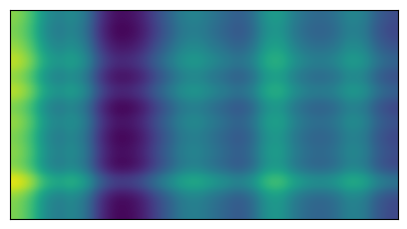

This figure's Python source:
#! /usr/bin/env python3

import matplotlib.pyplot as plt
import numpy as np
import matplotlib
matplotlib.rcParams.update({'font.size': 10})
from matplotlib.colors import LogNorm
import random

def get_z(x,y):
  return 2*x+y

sec = [ii**2 for ii in range(50) ]

xx = [random.choice(sec) for ii in range(15)]
yy = [random.choice(sec) for ii in range(15)]
x, y = np.meshgrid(xx,yy)
z = get_z(x,y)

zmin, zmax = z.min(), z.max()
z = z[:-1, :-1]
fig, ax = plt.subplots()
fig.set_size_inches(5,5)
c=plt.imshow(z, extent=[x.min(), x.max(), y.min(), y.max()], origin='lower', interpolation = 'quadric')
ax.axis([x.min(),x.max(),y.min(),y.max()])
ax.set_xticks([])
ax.set_yticks([])
plt.savefig('landscape.pdf', bbox_inches='tight')

